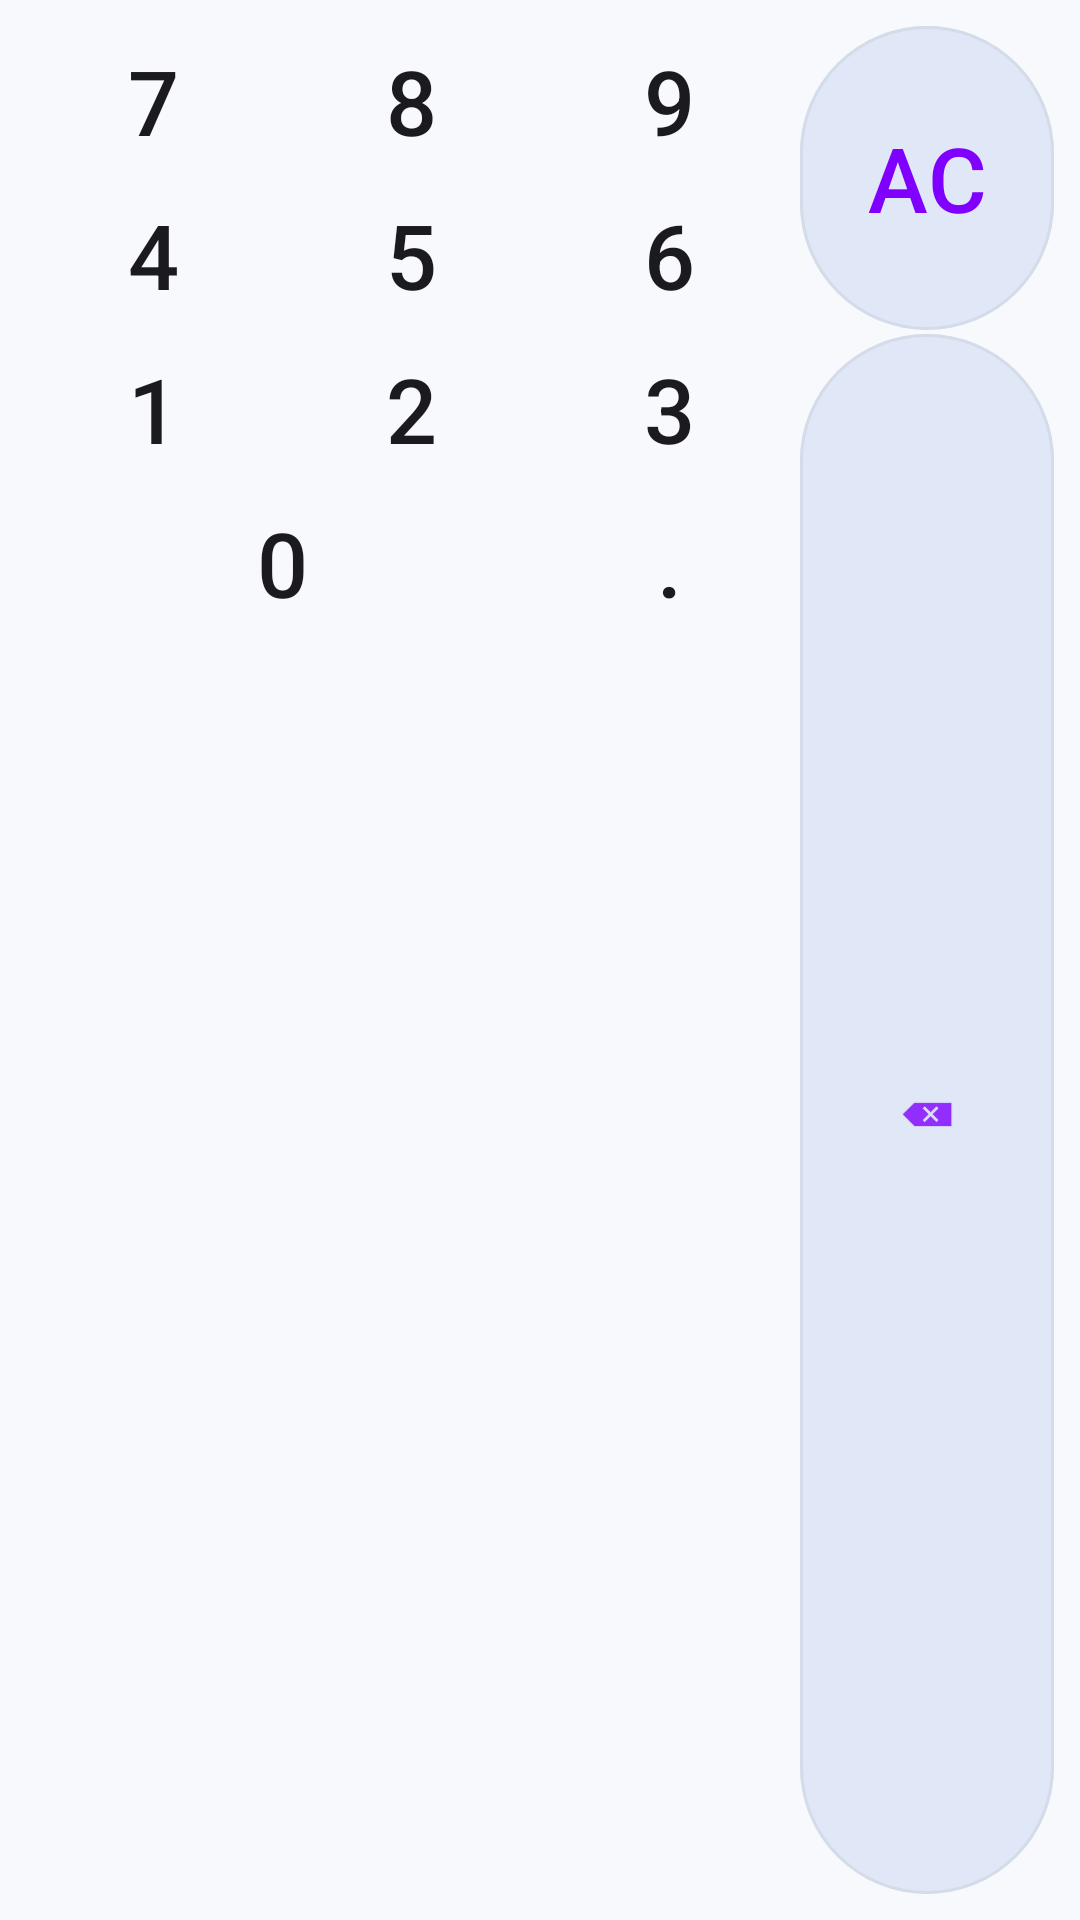

Here is an Android app screen rendered from its layout file. Give the layout XML and the strings, colors and styles it references.
<!-- AndroidManifest.xml: application theme Theme.CalculatorApp -->
<!-- res/layout/keypad_simple.xml -->
<?xml version="1.0" encoding="utf-8"?>
<GridLayout xmlns:android="http://schemas.android.com/apk/res/android"
    xmlns:app="http://schemas.android.com/apk/res-auto"
    android:id="@+id/keypad"
    android:layout_width="match_parent"
    android:layout_height="wrap_content"
    android:columnCount="4"
    android:padding="8dp"
    android:background="?attr/backgroundColor">

    
    <Button android:id="@+id/btn7" style="@style/KeypadBtn" android:text="7" />
    <Button android:id="@+id/btn8" style="@style/KeypadBtn" android:text="8" />
    <Button android:id="@+id/btn9" style="@style/KeypadBtn" android:text="9" />
    <com.google.android.material.button.MaterialButton
        android:id="@+id/btnClear"
        style="@style/KeypadBtnAction"
        android:layout_rowSpan="2"
        android:layout_height="0dp"
        android:layout_gravity="fill"
        android:text="AC"
        android:gravity="center"
        android:padding="0dp"
        android:insetTop="0dp"
        android:insetBottom="0dp"
        android:textColor="#7F00FF" />

    
    <Button android:id="@+id/btn4" style="@style/KeypadBtn" android:text="4" />
    <Button android:id="@+id/btn5" style="@style/KeypadBtn" android:text="5" />
    <Button android:id="@+id/btn6" style="@style/KeypadBtn" android:text="6" />

    
    <Button android:id="@+id/btn1" style="@style/KeypadBtn" android:text="1" />
    <Button android:id="@+id/btn2" style="@style/KeypadBtn" android:text="2" />
    <Button android:id="@+id/btn3" style="@style/KeypadBtn" android:text="3" />
    <com.google.android.material.button.MaterialButton
        android:id="@+id/btnDelete"
        style="@style/KeypadBtnAction"
        android:layout_rowSpan="2"
        android:layout_height="0dp"
        android:layout_gravity="fill"
        app:icon="@android:drawable/ic_input_delete"
        app:iconGravity="textStart"
        app:iconPadding="0dp"
        android:insetTop="0dp"
        android:insetBottom="0dp"
        android:padding="0dp"
        app:iconTint="#7F00FF" />

    
    <Button android:id="@+id/btn0" style="@style/KeypadBtn" android:text="0" android:layout_columnSpan="2" android:layout_width="0dp" android:layout_columnWeight="2"/>
    <Button android:id="@+id/btnDot" style="@style/KeypadBtn" android:text="." />

</GridLayout>
<!-- resources referenced by this layout -->
<resources>
  <style name="KeypadBtn" parent="BaseBtn">
          <item name="android:backgroundTint">?attr/btnNumberColor</item>
          <item name="android:textColor">?attr/textPrimaryColor</item>
          <item name="android:textSize">30sp</item>
      </style>
  <style name="KeypadBtnAction" parent="BaseBtn">
          <item name="android:backgroundTint">?attr/btnScientificColor</item>
          <item name="android:textColor">?attr/textPrimaryColor</item>
          <item name="android:textSize">30sp</item>
      </style>
  <style name="Theme.CalculatorApp" parent="Theme.Material3.DayNight.NoActionBar">
          <item name="backgroundColor">@color/bg_main</item>
          <item name="btnScientificColor">@color/btn_scientific</item>
          <item name="btnNumberColor">@color/btn_number</item>
          <item name="btnOperatorColor">@color/btn_operator</item>
          <item name="btnEqualColor">@color/btn_equal</item>
          <item name="textPrimaryColor">@color/text_primary</item>
          <item name="textSecondaryColor">@color/text_secondary</item>
  
          <item name="android:windowBackground">?attr/backgroundColor</item>
          <item name="android:statusBarColor">@android:color/transparent</item>
          <item name="android:windowLightStatusBar">true</item>
      </style>
  <style name="BaseBtn" parent="Widget.Material3.Button.TonalButton">
          <item name="android:layout_width">0dp</item>
          <item name="android:layout_height">50dp</item>
          <item name="android:layout_columnWeight">1</item>
          <item name="android:layout_margin">0.5dp</item>
          <item name="android:insetTop">0dp</item>
          <item name="android:insetBottom">0dp</item>
          <item name="android:padding">0dp</item>
          <item name="android:minWidth">0dp</item>
          <item name="android:minHeight">0dp</item>
          <item name="strokeWidth">1dp</item>
          <item name="strokeColor">#1A70757A</item>
          <item name="shapeAppearanceOverlay">@style/ShapeAppearance.App.Pill</item>
      </style>
  <color name="bg_main">#F7F9FC</color>
  <color name="btn_scientific">#E0E7F6</color>
  <color name="btn_number">#E9EEF4</color>
  <color name="btn_operator">#DDE2F9</color>
  <color name="btn_equal">#6B5677</color>
  <color name="text_primary">#1B1B1F</color>
  <color name="text_secondary">#70757A</color>
  <style name="ShapeAppearance.App.Pill" parent="ShapeAppearance.Material3.MediumComponent">
          <item name="cornerFamily">rounded</item>
          <item name="cornerSize">50%</item>
      </style>
</resources>
